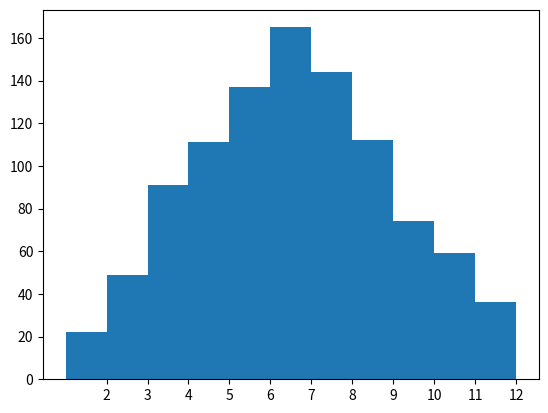

Recreate this plot in Python.
from collections import Counter
import numpy as np
from matplotlib import pyplot as plt
import random


thousandsthrows = [random.randint(1, 6)+random.randint(1, 6) for _ in range(1000)]

labels, values = zip(*sorted(Counter(thousandsthrows).items()))
indexes = np.arange(len(labels))
width = 1
plt.bar(indexes, values, width)
plt.xticks(indexes + width * 0.5, labels)
plt.show()

millions_throws = [random.randint(1, 6)+random.randint(1, 6) for _ in range(1000000)]
print(Counter(millions_throws))

list_resultat = sorted(Counter(millions_throws).items())
print(list_resultat)
list_nombre = []
for i, j in list_resultat:
    list_nombre.append(int(j))


list_retour = np.array([30, 15, 10, 7.5, 6, 4, 6, 7.5, 10, 15, 30])
print(list_nombre)
print(list_nombre*list_retour)
print(sum(list_nombre*list_retour))